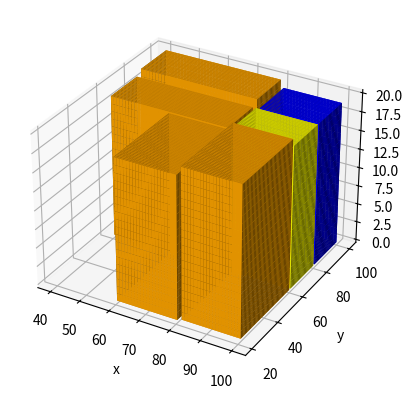

Reproduce this figure in Python.
import random
import numpy as np
import matplotlib.pyplot as plt

OBJECT_NUM = 10  # number of object
OBJECT_TYPE = 5  # number of obj type
MAX_SIZE = 20  # max size of object

# assume container has size {30, 30, 30}
CONTAINER_SIZE = 100

# define a class called object
class Object:
    def __init__(self):
        self.H = 0
        self.W = 0
        self.L = 0
        self.type = 0

    def set_value(self, h, w, l, t):
        self.H = h
        self.W = w
        self.L = l
        self.type = t

    def show_volume(self):
        return self.H * self.W * self.L

    def show_type(self):
        return self.type

    def show_H(self):
        return self.H

    def show_W(self):
        return self.W

    def show_L(self):
        return self.L

    def set_position(self, position):
        self.position = position

def box(position1, position2, color, ax):
    x1, y1, z1 = position1
    x2, y2, z2 = position2

    width = abs(x2 - x1)
    depth = abs(y2 - y1)
    height = abs(z2 - z1)

    x = np.arange(x1, x2 + 1)
    y = np.arange(y1, y2 + 1)
    z = np.arange(z1, z2 + 1)

    X0, Y0 = np.meshgrid(x, y)
    Z0 = np.full((depth + 1, width + 1), z1)

    X1 = X0
    Y1 = Y0
    Z1 = Z0 + height

    X2, Z2 = np.meshgrid(x, z)
    Y2 = np.full((height + 1, width + 1), y1)

    X3 = X2
    Y3 = Y2 + depth
    Z3 = Z2

    Y4, Z4 = np.meshgrid(y, z)
    X4 = np.full((height + 1, depth + 1), x1)

    X5 = X4 + width
    Y5 = Y4
    Z5 = Z4

    surfaces = [
        [X0, Y0, Z0],
        [X1, Y1, Z1],
        [X2, Y2, Z2],
        [X3, Y3, Z3],
        [X4, Y4, Z4],
        [X5, Y5, Z5]
    ]

    for X, Y, Z in surfaces:
        ax.plot_surface(X, Y, Z, color=color)

def decide_position(rec, obj, j, k, capacity):
    if (j, k) not in rec:
        rec[(j, k)] = []

    grid = np.full((capacity[0]+1, capacity[1]+1), 0)

    #先將已被佔用的空間標示為1
    for i in rec[(j, k)]:
        for l in range(i[0], i[2]+1):
            for m in range(i[1], i[3]+1):
                grid[l][m] = 1

    #找到夠放的位置就加入
    for row in range(j, obj[0] - 1, -1):
        for col in range(k, obj[1] - 1, -1):

            #橫的放或是直的放
            if all(grid[row - i][col - m] == 0 for i in range(obj[0]+1) for m in range(obj[1]+1)):
                rec[(j, k)].append((row - obj[0], col - obj[1], row, col, obj[2], obj[3]))
                return
            elif all(grid[row - m][col - i] == 0 for m in range(obj[1]+1) for i in range(obj[0]+1)):
                rec[(j, k)].append((row - obj[1], col - obj[0], row, col, obj[2], obj[3]))
                return

    return

def bin_packing_2D(objects, capacity):
    n = len(objects)

    #用dict儲存物件位置資訊
    rec = {}

    rec[(CONTAINER_SIZE, CONTAINER_SIZE)] = [(CONTAINER_SIZE-objects[0][0], CONTAINER_SIZE-objects[0][1], CONTAINER_SIZE, CONTAINER_SIZE, objects[0][2], objects[0][3])]

    for i in range(1, n):
        decide_position(rec, objects[i], CONTAINER_SIZE, CONTAINER_SIZE, capacity)

    solution = []

    j = capacity[0]
    k = capacity[1]

    for obj in rec[(j, k)]:
        solution.append(obj)

    return solution

def visualize_bin_packing_3D(solution):
    color = ['blue', 'red', 'green', 'yellow', 'orange', 'purple', 'pink', 'brown', 'cyan', 'gray']

    

    fig = plt.figure()
    ax = fig.add_subplot(111, projection='3d')

    for rec in solution:
        #num = random.randint(0, 9)
        box([rec[0], rec[1],0], [rec[2], rec[3], rec[4]], color[int(rec[5])], ax)

    ax.set_xlabel('x')
    ax.set_ylabel('y')
    ax.set_zlabel('z')

    plt.show()

if __name__ == "__main__":
    random.seed()
    obj = []

    #隨機產生物件
    for _ in range(OBJECT_NUM):
        new_obj = Object()
        h = random.randint(19, MAX_SIZE)
        w = random.randint(19, MAX_SIZE)
        l = random.randint(19, MAX_SIZE)
        t = random.randint(0, OBJECT_TYPE - 2)
        
        
        merge = False
        for ob in obj:
            #如果有(長、寬)、(寬、高)、(長、高)任一種都相同或較小，就把兩樣物件做合併
            if(h<=ob.show_H() and w<=ob.show_W() and t==ob.show_type()):
                new_obj.set_value(h, w, l+ob.show_L(), OBJECT_TYPE - 1)
                merge = True
            elif(l<=ob.show_L() and w<=ob.show_W() and t==ob.show_type()):
                new_obj.set_value(h+ob.show_H(), w, l, OBJECT_TYPE - 1)
                merge = True
            elif(l<=ob.show_L() and h<=ob.show_H() and t==ob.show_type()):
                new_obj.set_value(h, w+ob.show_H(), l, OBJECT_TYPE - 1)
                merge = True

            if merge == True :
                obj.remove(ob)
                break
        
        if merge == False:
            new_obj.set_value(h, w, l, t)

        obj.append(new_obj)

    #將物件照著type做排序
    obj.sort(key=lambda x: x.show_type())

    index_end = 0
    for i in range(OBJECT_TYPE):
        index_start = index_end

        for j in range(len(obj)):
            if obj[j].show_type() == i:
                index_end += 1

        #將各類型的物件照著體積大小排序
        #obj[index_start:index_end] = sorted(obj[index_start:index_end], key=lambda x:x.show_volume(), reverse=True)

        #將各類型的物件照著高做排序
        obj[index_start:index_end] = sorted(obj[index_start:index_end], key=lambda x:x.show_H(), reverse=True)

        index_start = index_end

    for i in range(len(obj)):
        print(f"object {i} : H:{obj[i].show_H()}, W:{obj[i].show_W()}, L:{obj[i].show_L()}, tpye:{obj[i].show_type()}" )

    objects = []

    for i in obj:
      objects.append([i.show_W(), i.show_L(), i.show_H(), i.show_type()])

    capacity = (CONTAINER_SIZE, CONTAINER_SIZE)

    solution = bin_packing_2D(objects, capacity)
    for x in solution:
        print(x)
    #visualize_bin_packing_V2(solution, capacity)
    visualize_bin_packing_3D(solution)

